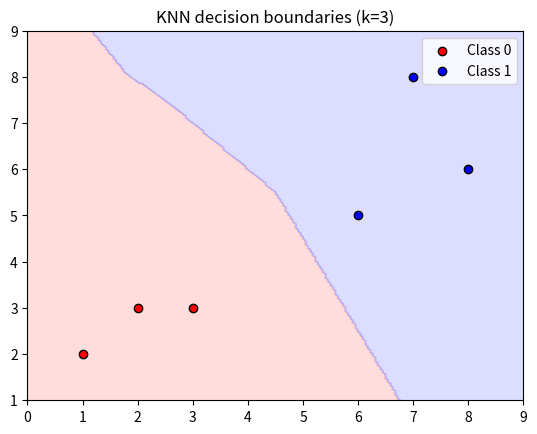

Here is the Python script that generated this plot:
import numpy as np
from collections import Counter
import matplotlib.pyplot as plt
from matplotlib.colors import ListedColormap

def euclid(a, b):
    return np.sqrt(np.sum((a - b)**2))

class KNN:
    def __init__(self, k=15):
        self.k = k

    def fit(self, X, y):
        self.X_train = X
        self.y_train = y

    def predict(self, X):
        return [self._predict(x) for x in X]

    def _predict(self, x):
        distances = [euclid(x, x_train) for x_train in self.X_train]
        k_indices = np.argsort(distances)[:self.k]
        k_nearest_labels = [self.y_train[i] for i in k_indices]
        most_common = Counter(k_nearest_labels).most_common(1)
        return most_common[0][0]



X_train = np.array([ [1, 2], [2, 3], [3, 3], [6, 5], [7, 8], [8, 6]])
y_train = np.array([0, 0, 0, 1, 1, 1])

knn = KNN(k=3)
knn.fit(X_train, y_train)

x_min, x_max = X_train[:, 0].min() - 1, X_train[:, 0].max() + 1
y_min, y_max = X_train[:, 1].min() - 1, X_train[:, 1].max() + 1
xx, yy = np.meshgrid(np.linspace(x_min, x_max, 200),np.linspace(y_min, y_max, 200))

Z = knn.predict(np.c_[xx.ravel(), yy.ravel()])
Z = np.array(Z).reshape(xx.shape)

cmap_light = ListedColormap(["#FFAAAA", "#AAAAFF"])
cmap_bold = ["red", "blue"]

plt.contourf(xx, yy, Z, alpha=0.4, cmap=cmap_light)


for class_value in np.unique(y_train):
    plt.scatter(
        X_train[y_train == class_value, 0],
        X_train[y_train == class_value, 1],
        c=cmap_bold[class_value], label=f"Class {class_value}", edgecolor="k"
    )

plt.legend()
plt.title("KNN decision boundaries (k=3)")
plt.show()




